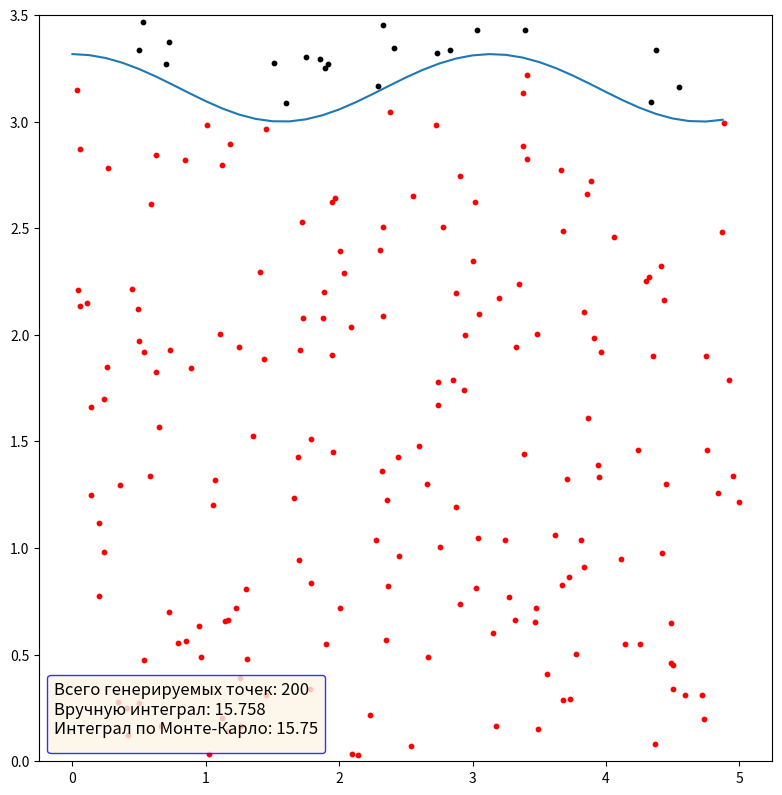

This chart was generated by the following Python code:
import math
import random
import numpy as np
import matplotlib.pyplot as plt

def function(x):
    return math.sqrt(11 - 2 * pow(math.sin(x), 2))

N = 200
# Построение графика и вычисление интеграла
def plotting(N):
    b = 3.5
    a = 5
    epsilon = 0.01

    xPoints = np.random.uniform(0, a, N)
    while (xPoints.mean() - a / 2 >= epsilon) or (xPoints.var() - a * a / 12 >= epsilon):
        xPoints = np.random.uniform(0, a, N)

    yPoints = np.random.uniform(0, b, N)
    while (yPoints.mean() - b / 2 >= epsilon) or (yPoints.var() - b * b / 12 >= epsilon):
        yPoints = np.random.uniform(0, b, N)

    # Массив x-ов
    x = np.arange(0, 5, step=0.125)

    # Вычисление функции
    y = np.array([])
    for i in range(len(x)):
        y = np.append(y, function(x[i]))

    fig, ax = plt.subplots()
    ax.plot(x, y)

    # Размер окна
    fig.set_figwidth(8)
    fig.set_figheight(8)

    # Удалить лишние пробелы
    fig.tight_layout()

    M = 0
    for i in range(N):
        if yPoints[i] < function(xPoints[i]):
            M += 1
            plt.scatter(xPoints[i], yPoints[i], s=10, color='red')
        else:
            plt.scatter(xPoints[i], yPoints[i], s=10, color='black')

    # Приближённая площадь
    S = round(M / N * a * b, 2)
    print(f"Интеграл равен: {S}")

    # Ещё точнее
    S1 = 0
    for i in range(N):
        S1 += function(xPoints[i])
    S1 *= a / N
    S1 = round(S1, 4)
    print(f"Интеграл равен: {S1}")

    ax.legend(fontsize=12,
              ncol=1,  # Количество столбцов
              facecolor='oldlace',  # Цвет области
              edgecolor='blue',  # Цвет крайней линии
              title=f'Всего генерируемых точек: {N} \n'
                    f'Вручную интеграл: 15.758 \n'
                    f'Интеграл по Монте-Карло: {S}',
              title_fontsize='12',  # Размер шрифта
              loc="lower left"
              )
    # Границы оси Y
    plt.ylim([0, 3.5])

    plt.show()

plotting(N)